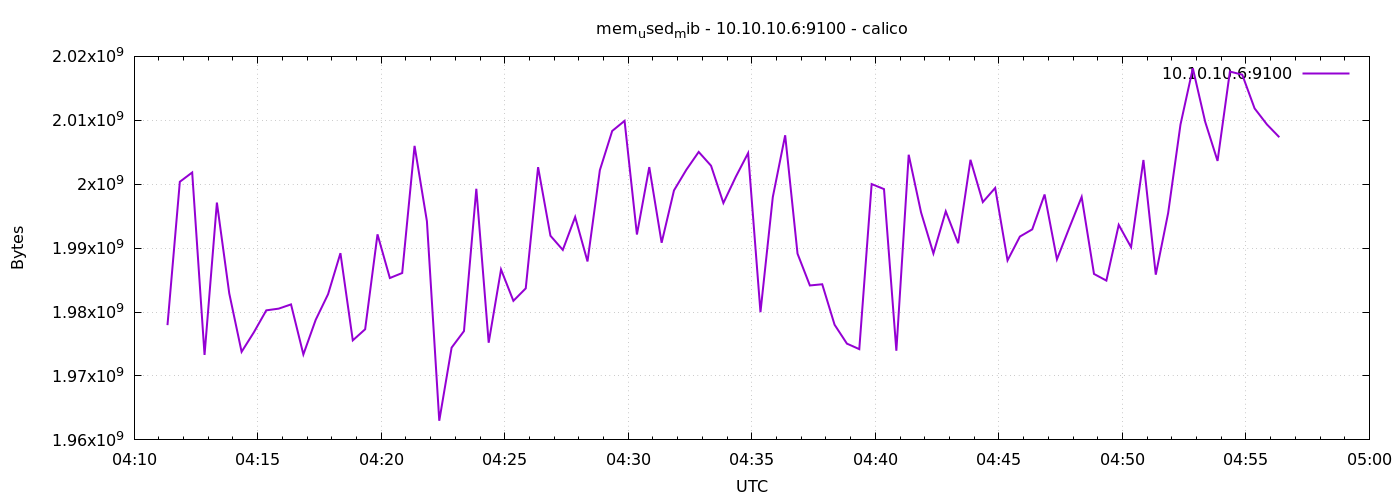

The data file committed next to this chart (first rows):
1778559081	1977954304
1778559111	2000384000
1778559141	2001838080
1778559171	1973288960
1778559201	1997127680
1778559231	1982922752
1778559261	1973780480
1778559291	1976856576
1778559321	1980268544
1778559351	1980534784
1778559381	1981198336
1778559411	1973370880
1778559441	1978798080
1778559471	1982795776
1778559501	1989214208
1778559531	1975574528
1778559561	1977307136
1778559591	1992159232
1778559621	1985327104
1778559651	1986109440
1778559681	2005999616
1778559711	1994211328
1778559741	1962995712
1778559771	1974435840
1778559801	1977020416
1778559831	1999286272
1778559861	1975201792
1778559891	1986662400
1778559921	1981755392
1778559951	1983705088
1778559981	2002669568
1778560011	1991938048
1778560041	1989722112
1778560071	1994874880
1778560101	1987915776
1778560131	2002198528
1778560161	2008338432
1778560191	2009911296
1778560221	1992130560
1778560251	2002681856
1778560281	1990840320
1778560311	1999032320
1778560341	2002259968
1778560371	2005053440
1778560401	2002890752
1778560431	1997062144
1778560461	2001149952
1778560491	2004869120
1778560521	1979981824
1778560551	1997996032
1778560581	2007658496
1778560611	1989136384
1778560641	1984159744
1778560671	1984348160
1778560701	1978015744
1778560731	1975058432
1778560761	1974198272
1778560791	2000023552
1778560821	1999237120
1778560851	1973948416
1778560881	2004611072
... 30 more rows
